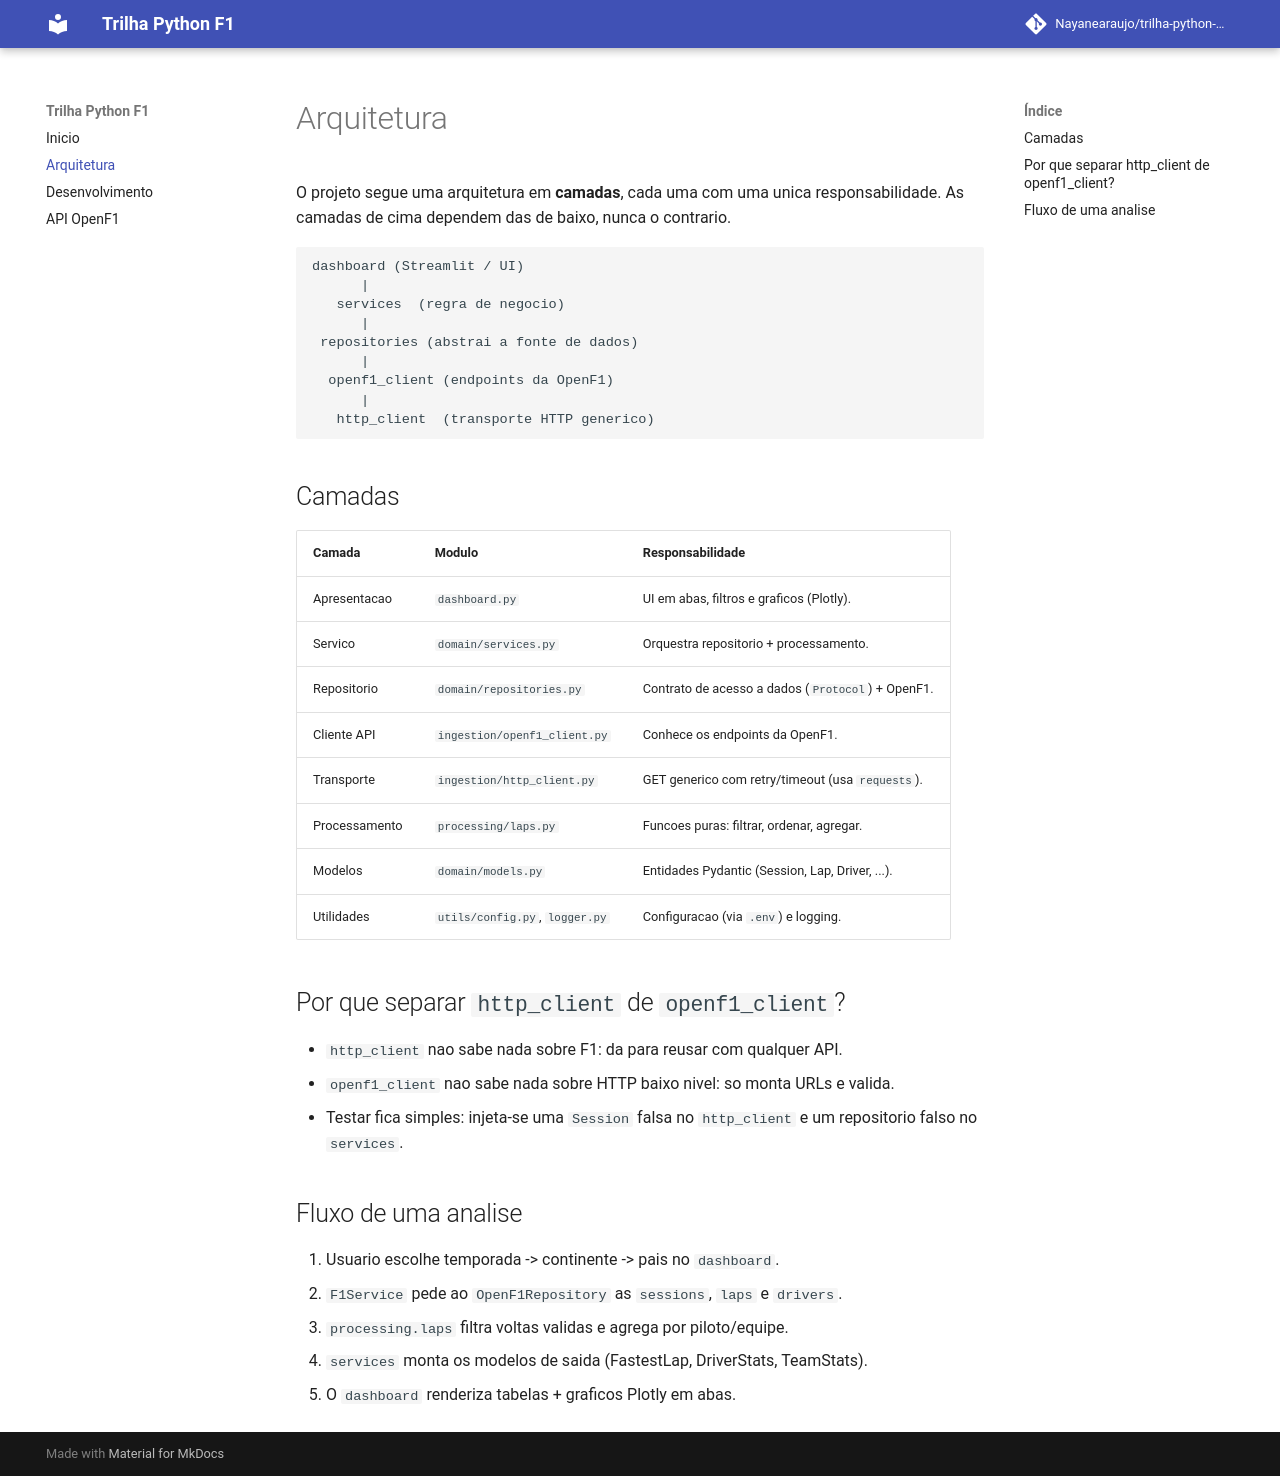

repository: Nayanearaujo/trilha-python-f1 · page: architecture/index.html · generator: mkdocs

# Arquitetura

O projeto segue uma arquitetura em **camadas**, cada uma com uma unica
responsabilidade. As camadas de cima dependem das de baixo, nunca o contrario.

```
dashboard (Streamlit / UI)
      |
   services  (regra de negocio)
      |
 repositories (abstrai a fonte de dados)
      |
  openf1_client (endpoints da OpenF1)
      |
   http_client  (transporte HTTP generico)
```

## Camadas

| Camada          | Modulo                         | Responsabilidade                                   |
|-----------------|--------------------------------|----------------------------------------------------|
| Apresentacao    | `dashboard.py`                 | UI em abas, filtros e graficos (Plotly).           |
| Servico         | `domain/services.py`           | Orquestra repositorio + processamento.             |
| Repositorio     | `domain/repositories.py`       | Contrato de acesso a dados (`Protocol`) + OpenF1.  |
| Cliente API     | `ingestion/openf1_client.py`   | Conhece os endpoints da OpenF1.                    |
| Transporte      | `ingestion/http_client.py`     | GET generico com retry/timeout (usa `requests`).   |
| Processamento   | `processing/laps.py`           | Funcoes puras: filtrar, ordenar, agregar.          |
| Modelos         | `domain/models.py`             | Entidades Pydantic (Session, Lap, Driver, ...).    |
| Utilidades      | `utils/config.py`, `logger.py` | Configuracao (via `.env`) e logging.               |

## Por que separar `http_client` de `openf1_client`?

- `http_client` nao sabe nada sobre F1: da para reusar com qualquer API.
- `openf1_client` nao sabe nada sobre HTTP baixo nivel: so monta URLs e valida.
- Testar fica simples: injeta-se uma `Session` falsa no `http_client` e um
  repositorio falso no `services`.

## Fluxo de uma analise

1. Usuario escolhe temporada -> continente -> pais no `dashboard`.
2. `F1Service` pede ao `OpenF1Repository` as `sessions`, `laps` e `drivers`.
3. `processing.laps` filtra voltas validas e agrega por piloto/equipe.
4. `services` monta os modelos de saida (FastestLap, DriverStats, TeamStats).
5. O `dashboard` renderiza tabelas + graficos Plotly em abas.
